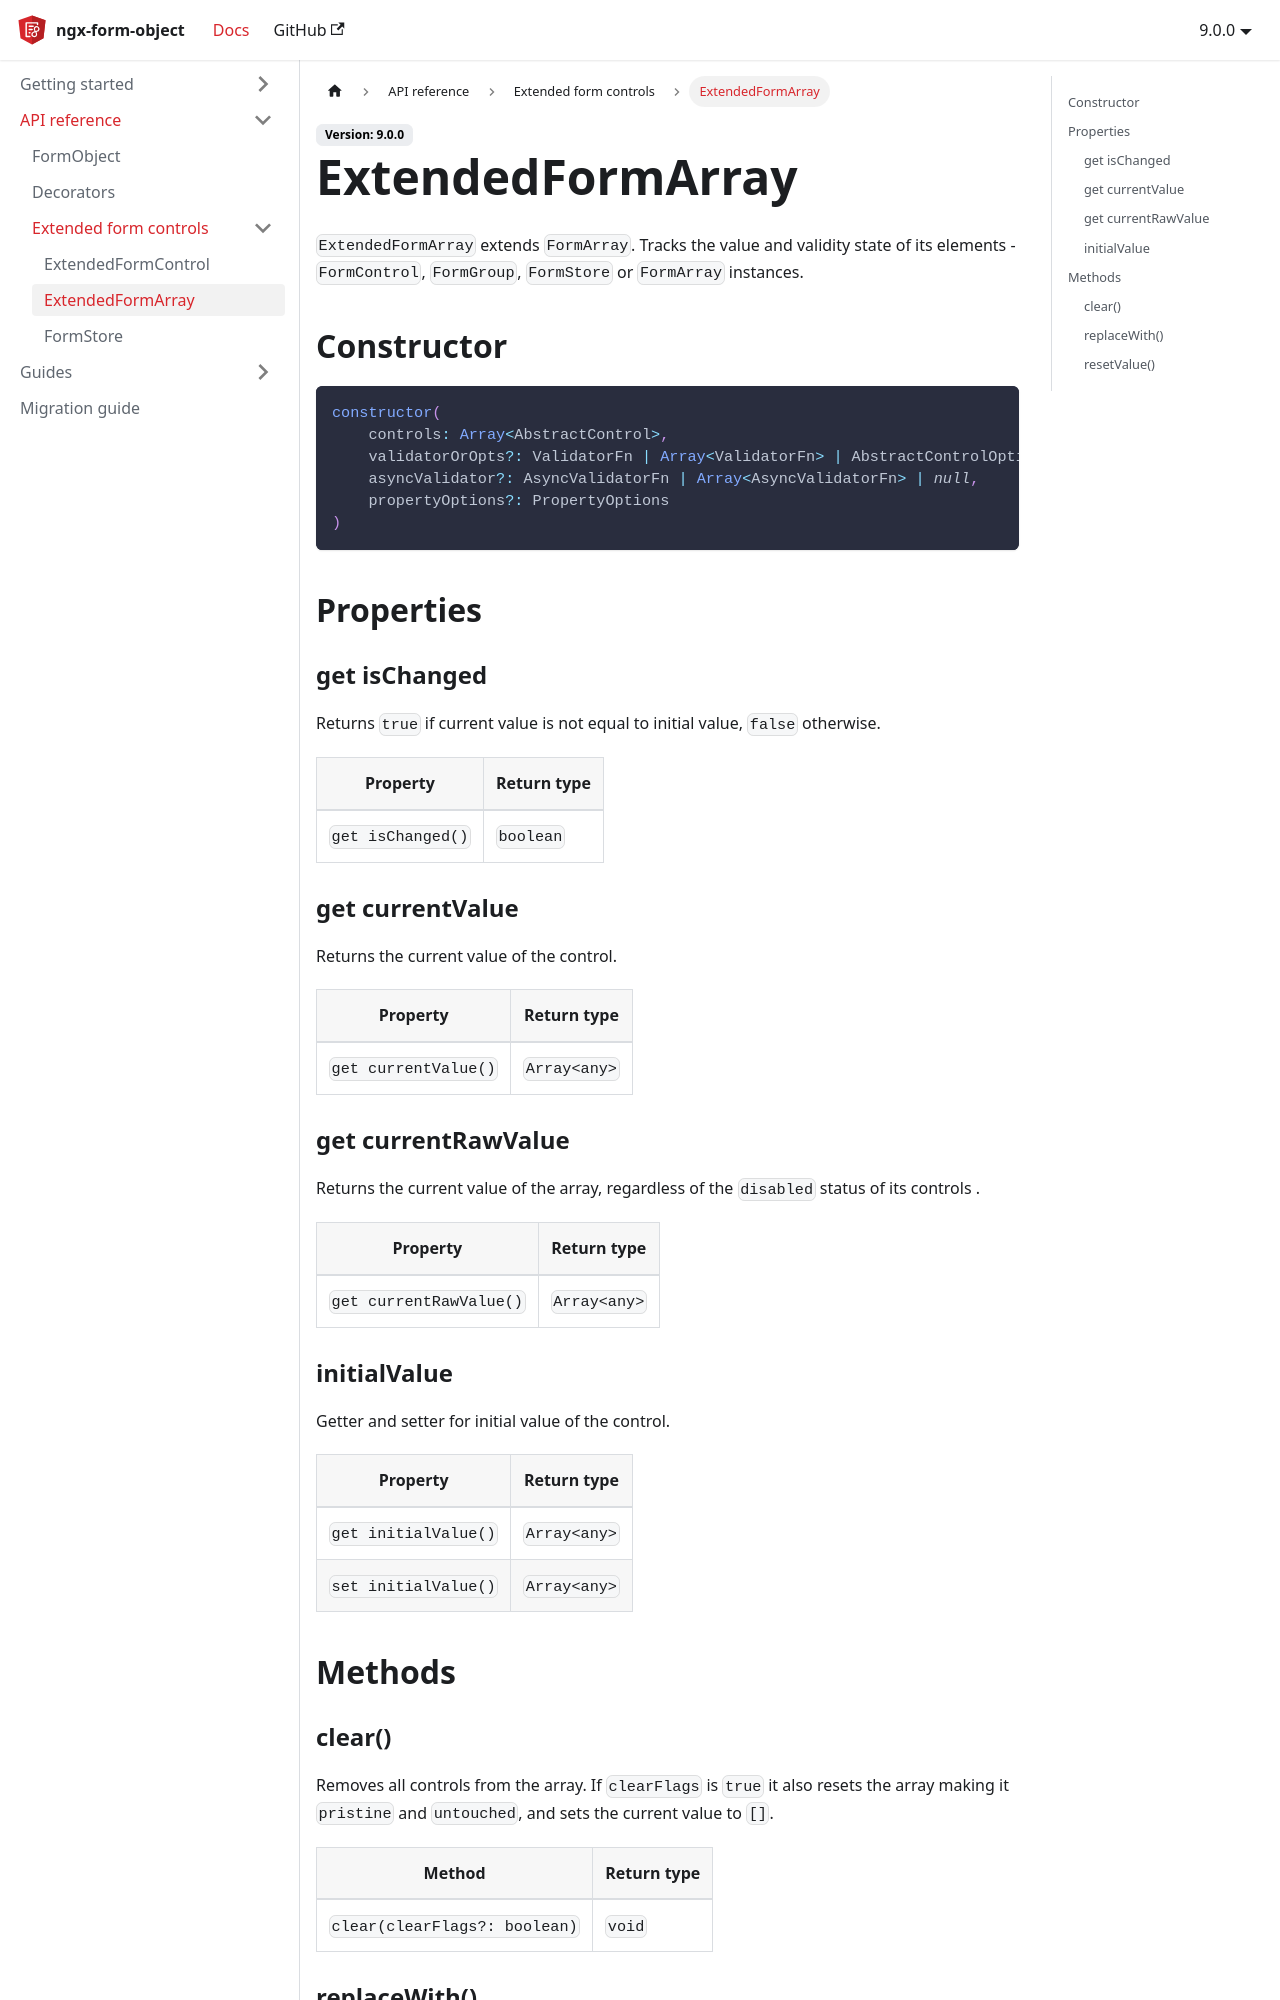

repository: infinum/ngx-form-object · page: docs/api-reference/extended-form-controls/extended-form-array/index.html · generator: docusaurus

---
id: extended-form-array
title: ExtendedFormArray
sidebar_label: ExtendedFormArray
---

`ExtendedFormArray` extends `FormArray`. Tracks the value and validity state of its elements - `FormControl`, `FormGroup`, `FormStore` or `FormArray` instances.

## Constructor

```ts
constructor(
    controls: Array<AbstractControl>,
    validatorOrOpts?: ValidatorFn | Array<ValidatorFn> | AbstractControlOptions | null,
    asyncValidator?: AsyncValidatorFn | Array<AsyncValidatorFn> | null,
    propertyOptions?: PropertyOptions
)
```

## Properties

### get isChanged

Returns `true` if current value is not equal to initial value, `false` otherwise.

| Property | Return type |
| --------- | ------------- |
| `get isChanged()` | `boolean` |

### get currentValue

Returns the current value of the control.

| Property | Return type |
| --------- | ------------- |
| `get currentValue()` | `Array<any>` |

### get currentRawValue

Returns the current value of the array, regardless of the `disabled` status of its controls .

| Property | Return type |
| --------- | ------------- |
| `get currentRawValue()` | `Array<any>` |

### initialValue

Getter and setter for initial value of the control.

| Property | Return type |
| --------- | ------------- |
| `get initialValue()` | `Array<any>` |
| `set initialValue()` | `Array<any>` |

## Methods

### clearValue()

Removes all controls from the array. If `clearFlags` is `true` it also resets the array making it `pristine` and `untouched`, and sets the current value to `[]`.

| Method | Return type |
| --------- | ------------- |
| `clearValue(clearFlags?: boolean)` | `void` |
